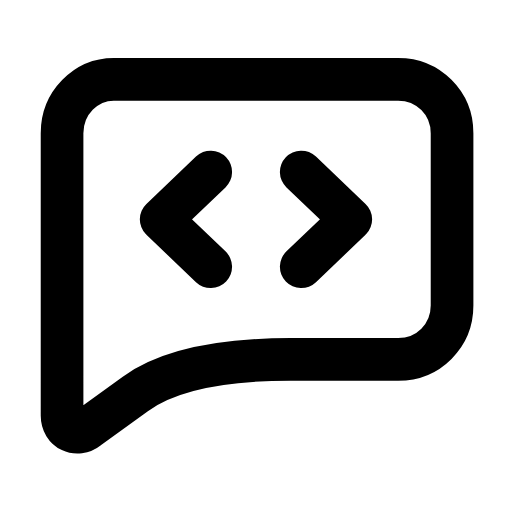
t = 0.00 s
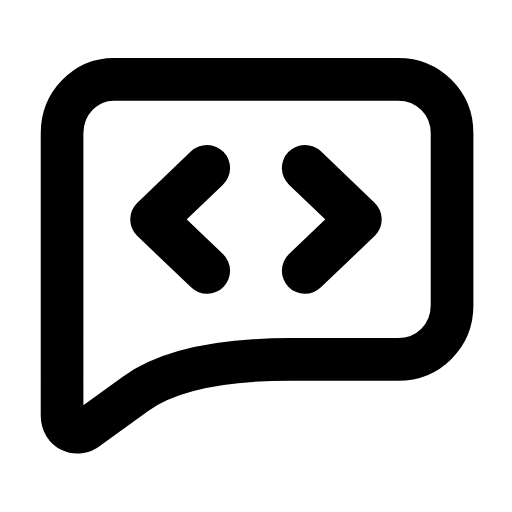
t = 0.26 s
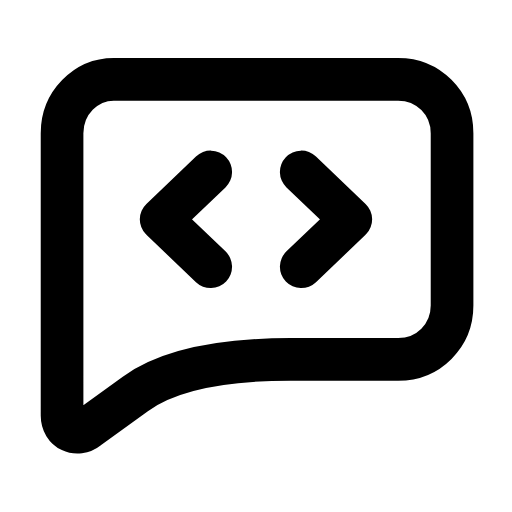
t = 0.53 s
t = 0.78 s: frame unchanged from t = 0.00 s, image omitted
t = 1.06 s: frame unchanged from t = 0.00 s, image omitted
t = 1.33 s: frame unchanged from t = 0.00 s, image omitted

The animated SVG that drew these frames (rendered in a browser with its animation timeline set to each time). Animation: 1 SMIL element (animateTransform=1); one cycle of 1.60 s, repeats indefinitely.

<svg xmlns="http://www.w3.org/2000/svg" width="24" height="24" viewBox="0 0 24 24" fill="none"><g transform="translate(-0.121 -1.13) scale(1.01)"><path stroke="currentColor" stroke-width="1.98" stroke-linecap="round" stroke-linejoin="round" fill="none" d="M5.4 4.8L18.6 4.8C20 4.8 21.1 5.9 21.1 7.3L21.1 15.3C21.1 16.7 20 17.8 18.6 17.8L13.6 17.8Q8.6 17.8 6.4 19.4L4.2 21C3.7 21.4 3 21.1 3 20.4L3 7.3C3 5.9 4.1 4.8 5.4 4.8Z"></path><g transform="translate(12 11.3)"><g><animateTransform attributeName="transform" type="scale" values="1;1;1.1;1;1;1;1;1.1;1;1;1" keyTimes="0;0.135;0.2475;0.36;0.45;0.6;0.66;0.735;0.81;0.9;1" dur="1.6s" repeatCount="indefinite" calcMode="spline" keySplines="0.16 1 0.3 1;0.16 1 0.3 1;0.16 1 0.3 1;0.16 1 0.3 1;0.16 1 0.3 1;0.16 1 0.3 1;0.16 1 0.3 1;0.16 1 0.3 1;0.16 1 0.3 1;0.16 1 0.3 1"/><g transform="translate(-12 -11.3)"><g><path stroke="currentColor" stroke-width="1.98" stroke-linecap="round" stroke-linejoin="round" fill="none" d="M9.9 9.1L7.6 11.3L9.9 13.5"></path><path stroke="currentColor" stroke-width="1.98" stroke-linecap="round" stroke-linejoin="round" fill="none" d="M14.1 9.1L16.4 11.3L14.1 13.5"></path></g></g></g></g></g></svg>
